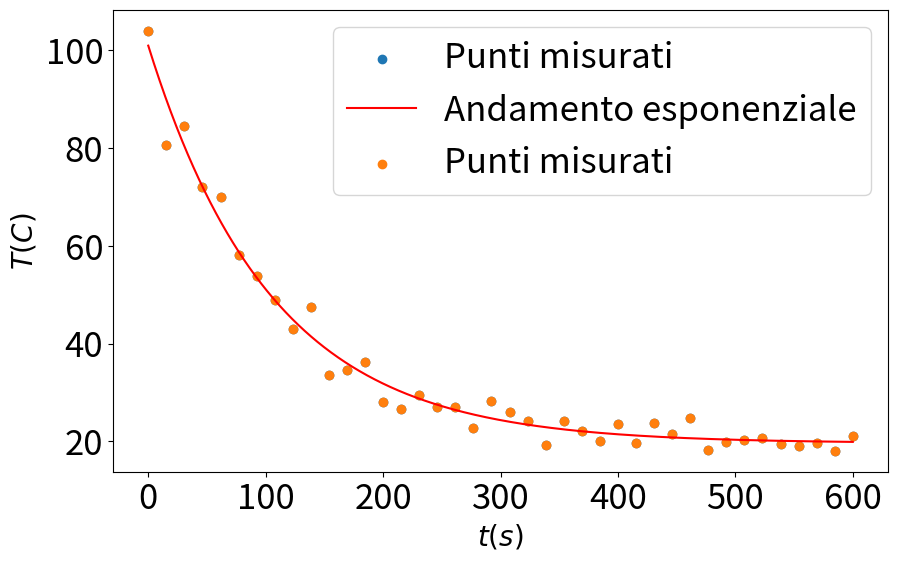

This chart was generated by the following Python code:
import numpy as np
from scipy.optimize import curve_fit
import matplotlib.pyplot as plt

plt.rcParams['figure.dpi'] = 200
plt.rcParams['figure.figsize'] = (10, 6)
plt.rcParams['axes.labelsize'] = 20 
plt.rcParams['xtick.labelsize'] = 25 
plt.rcParams['ytick.labelsize'] = 25 
plt.rcParams['legend.fontsize'] = 25 

n_points = 40
t = np.linspace(0,600, n_points)
T = (80*np.exp(-t/100)+20)*(1-np.random.randn(n_points)*0.1)

#t= np.array([])
#T = np.array([])

plt.scatter(t, T, label = r'Punti misurati')
plt.xlabel(r'$t(s)$')
plt.ylabel(r'$T(C)$') 
plt.legend()

def exponential(t,T0,tau, Ta):
    return T0*np.exp(-t/tau)+Ta

T0_iniziale = 80
Ta_iniziale = 20
tau_iniziale = 100
pars, cov = curve_fit(f=exponential, xdata=t, ydata=T, p0=[T0_iniziale, tau_iniziale, Ta_iniziale])

print(pars)

t_plot = np.linspace(0,t[-1],1000)
T_fit = exponential(t_plot, *pars)
plt.plot(t_plot, T_fit, color = 'r', label = 'Andamento esponenziale')
plt.scatter(t, T, label = "Punti misurati")
plt.xlabel(r'$t(s)$')
plt.ylabel(r'$T(C)$') 
plt.legend()
plt.savefig('andamento_temperatura.pdf')